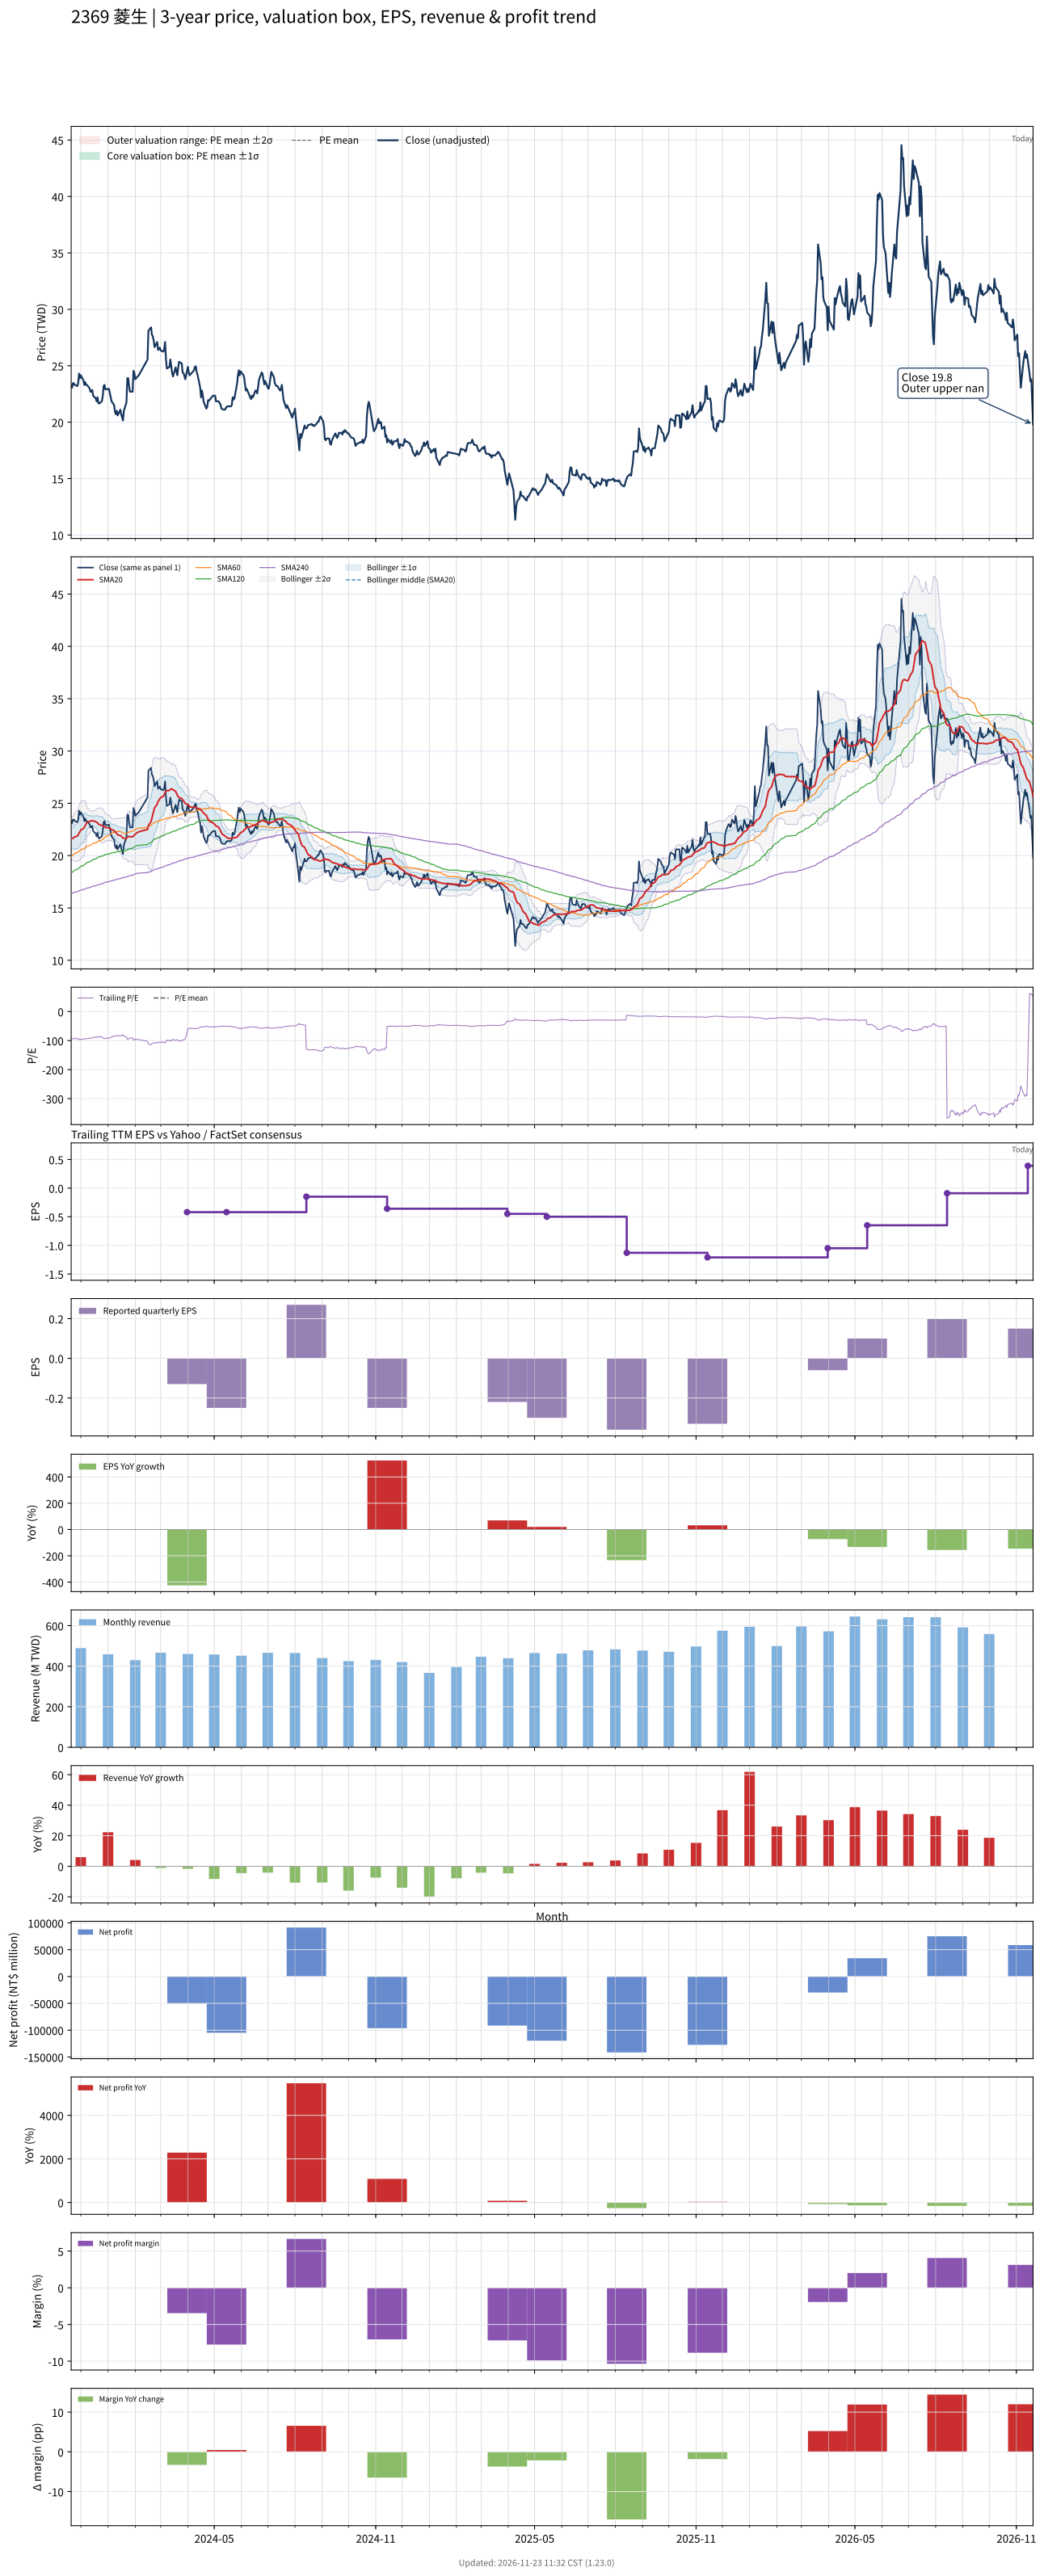

Data behind this chart, as committed beside it:
# chart-version: skill-stock-dynamic-val…
date, close, available_date, period_end, eps, ttm_eps, pe, pe_mean, pe_std, price_m2, price_m1, price_mean, price_p1, price_p2, forward_eps, forward_pe, forward_pe_mean, forward_pe_std, forward_price_m2, forward_price_m1, forward_price_mean, forward_price_p1, forward_price_p2, sma20
2023-11-20, 23.25, 2023-11-14, 2023-09-30, -0.04, -0.25, -93, , , , , , , , , , , , , , , , , 21.68
2023-11-21, 23.05, 2023-11-14, 2023-09-30, -0.04, -0.25, -92.2, , , , , , , , , , , , , , , , , 21.65
2023-11-22, 23.45, 2023-11-14, 2023-09-30, -0.04, -0.25, -93.8, , , , , , , , , , , , , , , , , 21.66
2023-11-23, 23.45, 2023-11-14, 2023-09-30, -0.04, -0.25, -93.8, , , , , , , , , , , , , , , , , 21.71
2023-11-24, 23.3, 2023-11-14, 2023-09-30, -0.04, -0.25, -93.2, , , , , , , , , , , , , , , , , 21.79
2023-11-27, 23.2, 2023-11-14, 2023-09-30, -0.04, -0.25, -92.8, , , , , , , , , , , , , , , , , 21.86
2023-11-28, 23.45, 2023-11-14, 2023-09-30, -0.04, -0.25, -93.8, , , , , , , , , , , , , , , , , 21.98
2023-11-29, 24.3, 2023-11-14, 2023-09-30, -0.04, -0.25, -97.2, , , , , , , , , , , , , , , , , 22.15
2023-11-30, 23.9, 2023-11-14, 2023-09-30, -0.04, -0.25, -95.6, , , , , , , , , , , , , , , , , 22.29
2023-12-01, 24.15, 2023-11-14, 2023-09-30, -0.04, -0.25, -96.6, , , , , , , , , , , , , , , , , 22.46
2023-12-04, 23.7, 2023-11-14, 2023-09-30, -0.04, -0.25, -94.8, , , , , , , , , , , , , , , , , 22.59
2023-12-05, 23.3, 2023-11-14, 2023-09-30, -0.04, -0.25, -93.2, , , , , , , , , , , , , , , , , 22.71
2023-12-06, 23.55, 2023-11-14, 2023-09-30, -0.04, -0.25, -94.2, , , , , , , , , , , , , , , , , 22.87
2023-12-07, 23.3, 2023-11-14, 2023-09-30, -0.04, -0.25, -93.2, , , , , , , , , , , , , , , , , 23.04
2023-12-08, 23.3, 2023-11-14, 2023-09-30, -0.04, -0.25, -93.2, , , , , , , , , , , , , , , , , 23.2
2023-12-11, 23, 2023-11-14, 2023-09-30, -0.04, -0.25, -92, , , , , , , , , , , , , , , , , 23.26
2023-12-12, 22.7, 2023-11-14, 2023-09-30, -0.04, -0.25, -90.8, , , , , , , , , , , , , , , , , 23.31
2023-12-13, 22.7, 2023-11-14, 2023-09-30, -0.04, -0.25, -90.8, , , , , , , , , , , , , , , , , 23.32
2023-12-14, 22.85, 2023-11-14, 2023-09-30, -0.04, -0.25, -91.4, , , , , , , , , , , , , , , , , 23.34
2023-12-15, 22.35, 2023-11-14, 2023-09-30, -0.04, -0.25, -89.4, , , , , , , , , , , , , , , , , 23.31
2023-12-18, 22.1, 2023-11-14, 2023-09-30, -0.04, -0.25, -88.4, , , , , , , , , , , , , , , , , 23.25
2023-12-19, 21.85, 2023-11-14, 2023-09-30, -0.04, -0.25, -87.4, , , , , , , , , , , , , , , , , 23.2
2023-12-20, 22.2, 2023-11-14, 2023-09-30, -0.04, -0.25, -88.8, , , , , , , , , , , , , , , , , 23.13
2023-12-21, 21.7, 2023-11-14, 2023-09-30, -0.04, -0.25, -86.8, , , , , , , , , , , , , , , , , 23.05
2023-12-22, 21.65, 2023-11-14, 2023-09-30, -0.04, -0.25, -86.6, , , , , , , , , , , , , , , , , 22.96
2023-12-25, 21.85, 2023-11-14, 2023-09-30, -0.04, -0.25, -87.4, , , , , , , , , , , , , , , , , 22.89
2023-12-26, 22.35, 2023-11-14, 2023-09-30, -0.04, -0.25, -89.4, , , , , , , , , , , , , , , , , 22.84
2023-12-27, 23.2, 2023-11-14, 2023-09-30, -0.04, -0.25, -92.8, , , , , , , , , , , , , , , , , 22.79
2023-12-28, 23.3, 2023-11-14, 2023-09-30, -0.04, -0.25, -93.2, , , , , , , , , , , , , , , , , 22.75
2023-12-29, 22.9, 2023-11-14, 2023-09-30, -0.04, -0.25, -91.6, , , , , , , , , , , , , , , , , 22.69
2024-01-02, 22.95, 2023-11-14, 2023-09-30, -0.04, -0.25, -91.8, , , , , , , , , , , , , , , , , 22.66
2024-01-03, 22.6, 2023-11-14, 2023-09-30, -0.04, -0.25, -90.4, , , , , , , , , , , , , , , , , 22.62
2024-01-04, 22.2, 2023-11-14, 2023-09-30, -0.04, -0.25, -88.8, , , , , , , , , , , , , , , , , 22.55
2024-01-05, 21.85, 2023-11-14, 2023-09-30, -0.04, -0.25, -87.4, , , , , , , , , , , , , , , , , 22.48
2024-01-08, 21.5, 2023-11-14, 2023-09-30, -0.04, -0.25, -86, , , , , , , , , , , , , , , , , 22.39
2024-01-09, 20.9, 2023-11-14, 2023-09-30, -0.04, -0.25, -83.6, , , , , , , , , , , , , , , , , 22.29
2024-01-10, 20.7, 2023-11-14, 2023-09-30, -0.04, -0.25, -82.8, , , , , , , , , , , , , , , , , 22.18
2024-01-11, 21, 2023-11-14, 2023-09-30, -0.04, -0.25, -84, , , , , , , , , , , , , , , , , 22.1
2024-01-12, 20.6, 2023-11-14, 2023-09-30, -0.04, -0.25, -82.4, , , , , , , , , , , , , , , , , 21.99
2024-01-15, 21.1, 2023-11-14, 2023-09-30, -0.04, -0.25, -84.4, , , , , , , , , , , , , , , , , 21.93
2024-01-16, 20.7, 2023-11-14, 2023-09-30, -0.04, -0.25, -82.8, , , , , , , , , , , , , , , , , 21.86
2024-01-17, 20.45, 2023-11-14, 2023-09-30, -0.04, -0.25, -81.8, , , , , , , , , , , , , , , , , 21.79
2024-01-18, 20.15, 2023-11-14, 2023-09-30, -0.04, -0.25, -80.6, , , , , , , , , , , , , , , , , 21.68
2024-01-19, 21, 2023-11-14, 2023-09-30, -0.04, -0.25, -84, , , , , , , , , , , , , , , , , 21.65
2024-01-22, 21.75, 2023-11-14, 2023-09-30, -0.04, -0.25, -87, , , , , , , , , , , , , , , , , 21.65
2024-01-23, 23.9, 2023-11-14, 2023-09-30, -0.04, -0.25, -95.6, , , , , , , , , , , , , , , , , 21.75
2024-01-24, 23.9, 2023-11-14, 2023-09-30, -0.04, -0.25, -95.6, , , , , , , , , , , , , , , , , 21.83
2024-01-25, 23.2, 2023-11-14, 2023-09-30, -0.04, -0.25, -92.8, , , , , , , , , , , , , , , , , 21.83
2024-01-26, 22.7, 2023-11-14, 2023-09-30, -0.04, -0.25, -90.8, , , , , , , , , , , , , , , , , 21.8
2024-01-29, 22.7, 2023-11-14, 2023-09-30, -0.04, -0.25, -90.8, , , , , , , , , , , , , , , , , 21.79
2024-01-30, 24.55, 2023-11-14, 2023-09-30, -0.04, -0.25, -98.2, , , , , , , , , , , , , , , , , 21.87
2024-01-31, 24.35, 2023-11-14, 2023-09-30, -0.04, -0.25, -97.4, , , , , , , , , , , , , , , , , 21.96
2024-02-01, 23.8, 2023-11-14, 2023-09-30, -0.04, -0.25, -95.2, , , , , , , , , , , , , , , , , 22.04
2024-02-02, 23.9, 2023-11-14, 2023-09-30, -0.04, -0.25, -95.6, , , , , , , , , , , , , , , , , 22.14
2024-02-05, 24.15, 2023-11-14, 2023-09-30, -0.04, -0.25, -96.6, , , , , , , , , , , , , , , , , 22.27
2024-02-15, 25.55, 2023-11-14, 2023-09-30, -0.04, -0.25, -102.2, , , , , , , , , , , , , , , , , 22.51
2024-02-16, 28.1, 2023-11-14, 2023-09-30, -0.04, -0.25, -112.4, , , , , , , , , , , , , , , , , 22.88
2024-02-19, 28.4, 2023-11-14, 2023-09-30, -0.04, -0.25, -113.6, , , , , , , , , , , , , , , , , 23.25
2024-02-20, 27.75, 2023-11-14, 2023-09-30, -0.04, -0.25, -111, , , , , , , , , , , , , , , , , 23.61
... 669 more rows
